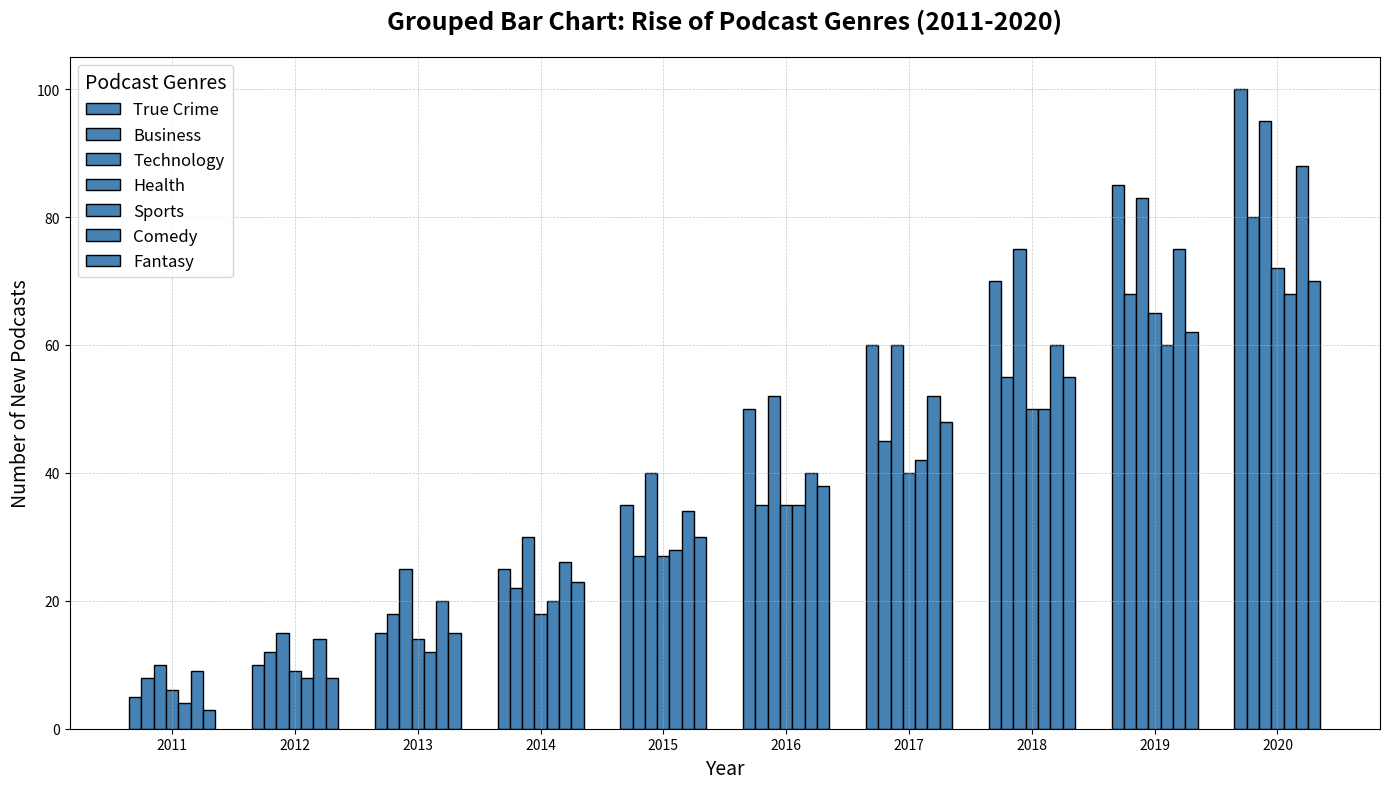

Python code for this plot:
import matplotlib.pyplot as plt
import numpy as np

years = np.arange(2011, 2021)
genres = ['True Crime', 'Business', 'Technology', 'Health', 'Sports', 'Comedy', 'Fantasy']

true_crime = [5, 10, 15, 25, 35, 50, 60, 70, 85, 100]
business = [8, 12, 18, 22, 27, 35, 45, 55, 68, 80]
technology = [10, 15, 25, 30, 40, 52, 60, 75, 83, 95]
health = [6, 9, 14, 18, 27, 35, 40, 50, 65, 72]
sports = [4, 8, 12, 20, 28, 35, 42, 50, 60, 68]
comedy = [9, 14, 20, 26, 34, 40, 52, 60, 75, 88]
fantasy = [3, 8, 15, 23, 30, 38, 48, 55, 62, 70]

data = np.array([true_crime, business, technology, health, sports, comedy, fantasy])
bar_width = 0.1
x = np.arange(len(years))

single_color = '#4682B4'  # Consistent color for all bars

fig, ax = plt.subplots(figsize=(14, 8))

for i, genre in enumerate(genres):
    ax.bar(x + i * bar_width, data[i], bar_width, color=single_color, edgecolor='black', label=genre)

ax.set_title('Grouped Bar Chart: Rise of Podcast Genres (2011-2020)', fontsize=18, fontweight='bold', pad=20)
ax.set_xlabel('Year', fontsize=14)
ax.set_ylabel('Number of New Podcasts', fontsize=14)

ax.set_xticks(x + bar_width * (len(genres) - 1) / 2)
ax.set_xticklabels(years)

ax.grid(True, linestyle='--', linewidth=0.5, alpha=0.7)
ax.legend(title='Podcast Genres', fontsize=12, title_fontsize=14, loc='upper left')

plt.tight_layout()
plt.show()
